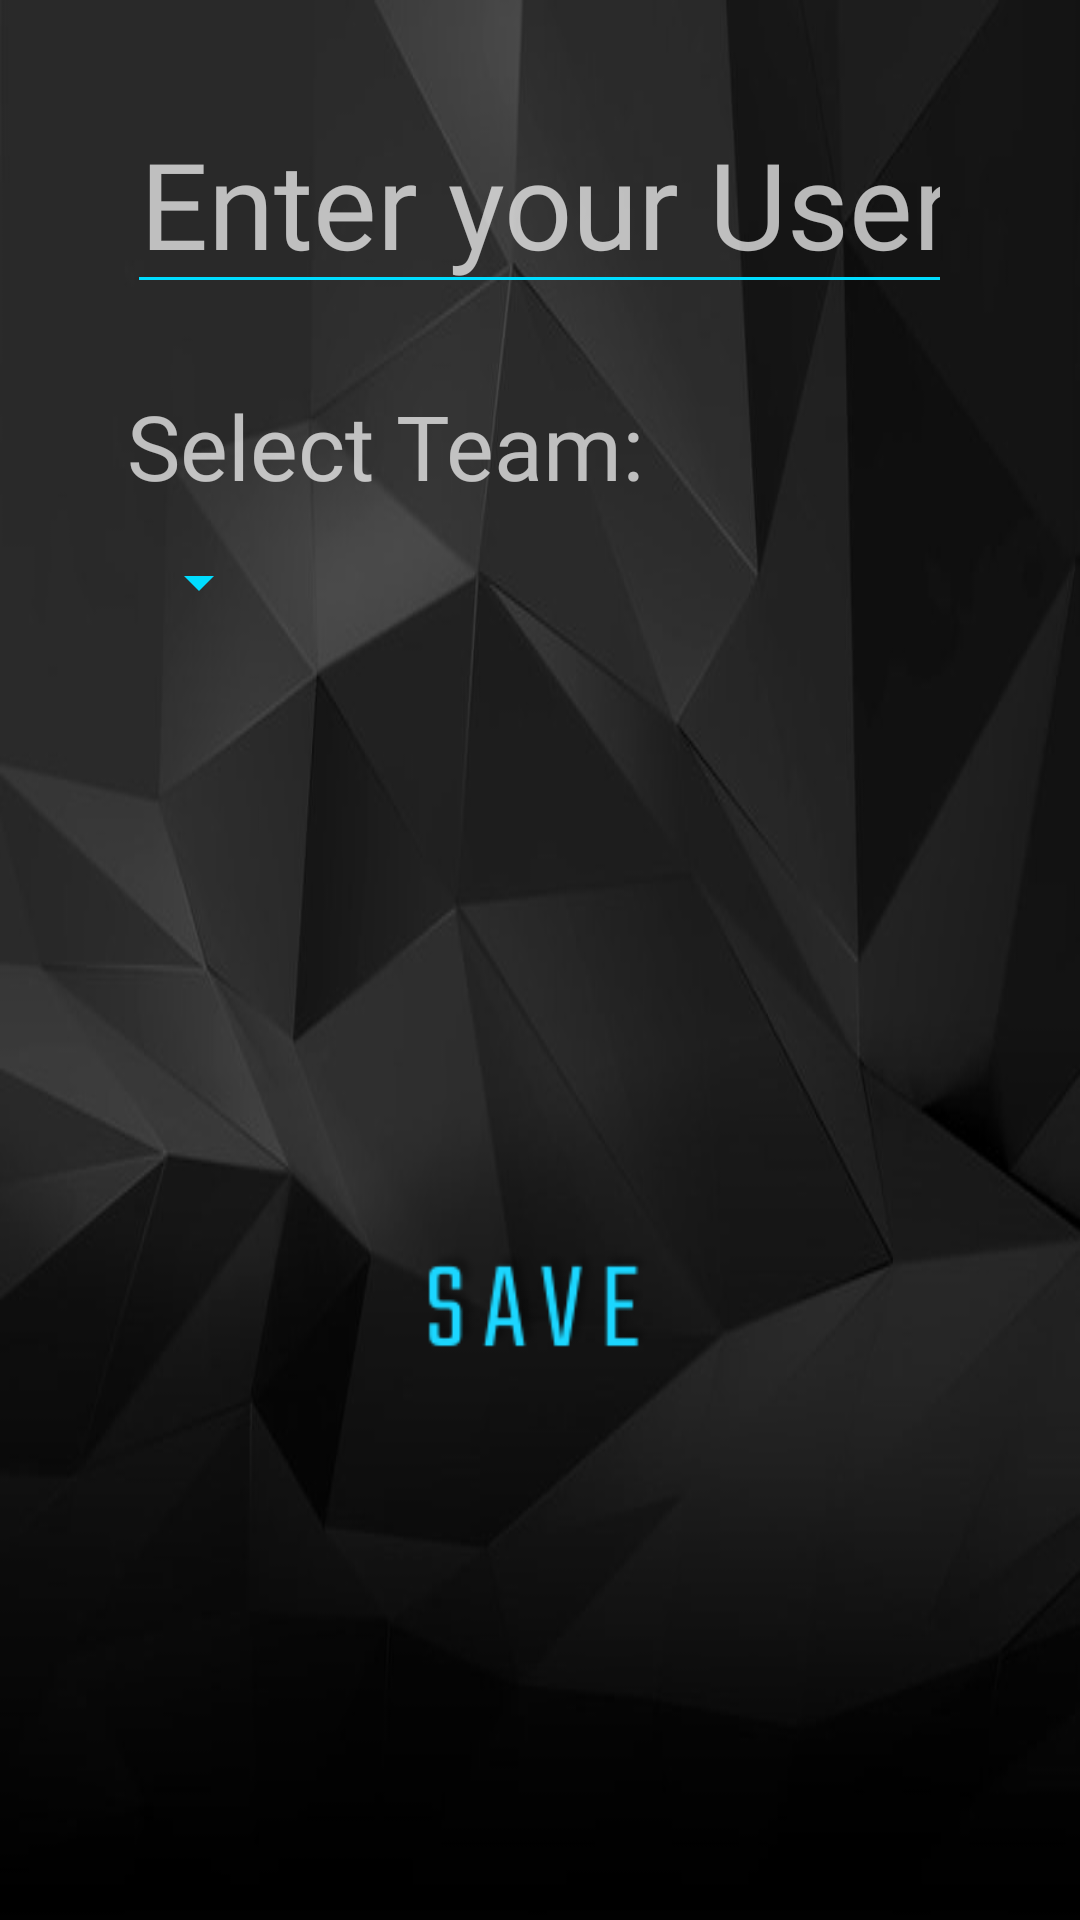

Here is an Android app screen rendered from its layout file. Give the layout XML and the strings, colors and styles it references.
<!-- AndroidManifest.xml: application theme AppTheme -->
<!-- res/layout/activity_sign_in.xml -->
<?xml version="1.0" encoding="utf-8"?>
<RelativeLayout xmlns:android="http://schemas.android.com/apk/res/android"
    xmlns:app="http://schemas.android.com/apk/res-auto"
    xmlns:tools="http://schemas.android.com/tools"
    android:layout_width="match_parent"
    android:layout_height="match_parent"
    android:background="@drawable/appbackground"
    tools:context=".activities.SignInActivity">

    <EditText
        android:id="@+id/username_edit_text"
        android:layout_width="275dp"
        android:layout_height="wrap_content"
        android:layout_alignParentTop="true"
        android:layout_centerHorizontal="true"
        android:layout_marginTop="31dp"
        android:backgroundTint="#00DDFF"
        android:digits="ABCDEFGHIJKLMNOPQRSTUVWXYZabcdefghijklmnopqrstuvwxyz -_1234567890"
        android:fontFamily="@font/teko_regular"
        android:hint="Enter your Username"
        android:inputType="text"
        android:maxLength="20"
        android:textAlignment="center"
        android:textCursorDrawable="@null"
        android:textSize="40dp"
        android:singleLine="true"/>

    <TextView
        android:id="@+id/team_text"
        android:layout_width="wrap_content"
        android:layout_height="wrap_content"
        android:layout_above="@+id/team_spinner"
        android:layout_alignStart="@+id/username_edit_text"
        android:layout_marginBottom="-169dp"
        android:fontFamily="@font/teko_regular"
        android:text="Select Team:"
        android:textSize="30sp" />

    <Spinner
        android:id="@+id/team_spinner"
        android:layout_width="wrap_content"
        android:backgroundTint="@color/colorAccent"
        android:fontFamily="@font/teko_regular"
        android:layout_height="48dp"
        android:layout_alignParentTop="true"
        android:layout_alignStart="@+id/username_edit_text"
        android:popupBackground="@android:color/transparent"
        android:layout_marginTop="170dp"
        android:spinnerMode="dropdown"
        android:dropDownVerticalOffset="40dp"/>

    <Button
        android:id="@+id/savebtn"
        android:layout_width="240dp"
        android:layout_height="91dp"
        android:layout_alignParentBottom="true"
        android:layout_centerHorizontal="true"
        android:layout_marginBottom="154dp"
        android:background="@drawable/save_button"
        android:text=""
        android:visibility="visible" />

    <TextView
        android:id="@+id/player_display"
        android:layout_width="wrap_content"
        android:layout_height="wrap_content"
        android:layout_marginStart="25dp"
        android:layout_below="@+id/savebtn"
        android:visibility="gone"
        />

</RelativeLayout>
<!-- resources referenced by this layout -->
<resources>
  <color name="colorAccent">#00ddff</color>
  <!-- drawable appbackground: jpg bitmap (drawable, 29464 bytes) -->
  <!-- drawable save_button: png bitmap (drawable, 6957 bytes) -->
  <style name="AppTheme" parent="Theme.AppCompat">
          
          <item name="colorPrimary">@color/colorPrimary</item>
          <item name="colorPrimaryDark">@color/colorBlack</item>
          <item name="colorAccent">@color/colorAccent</item>
      </style>
  <color name="colorPrimary">#212121</color>
  <color name="colorBlack">#000000</color>
</resources>
